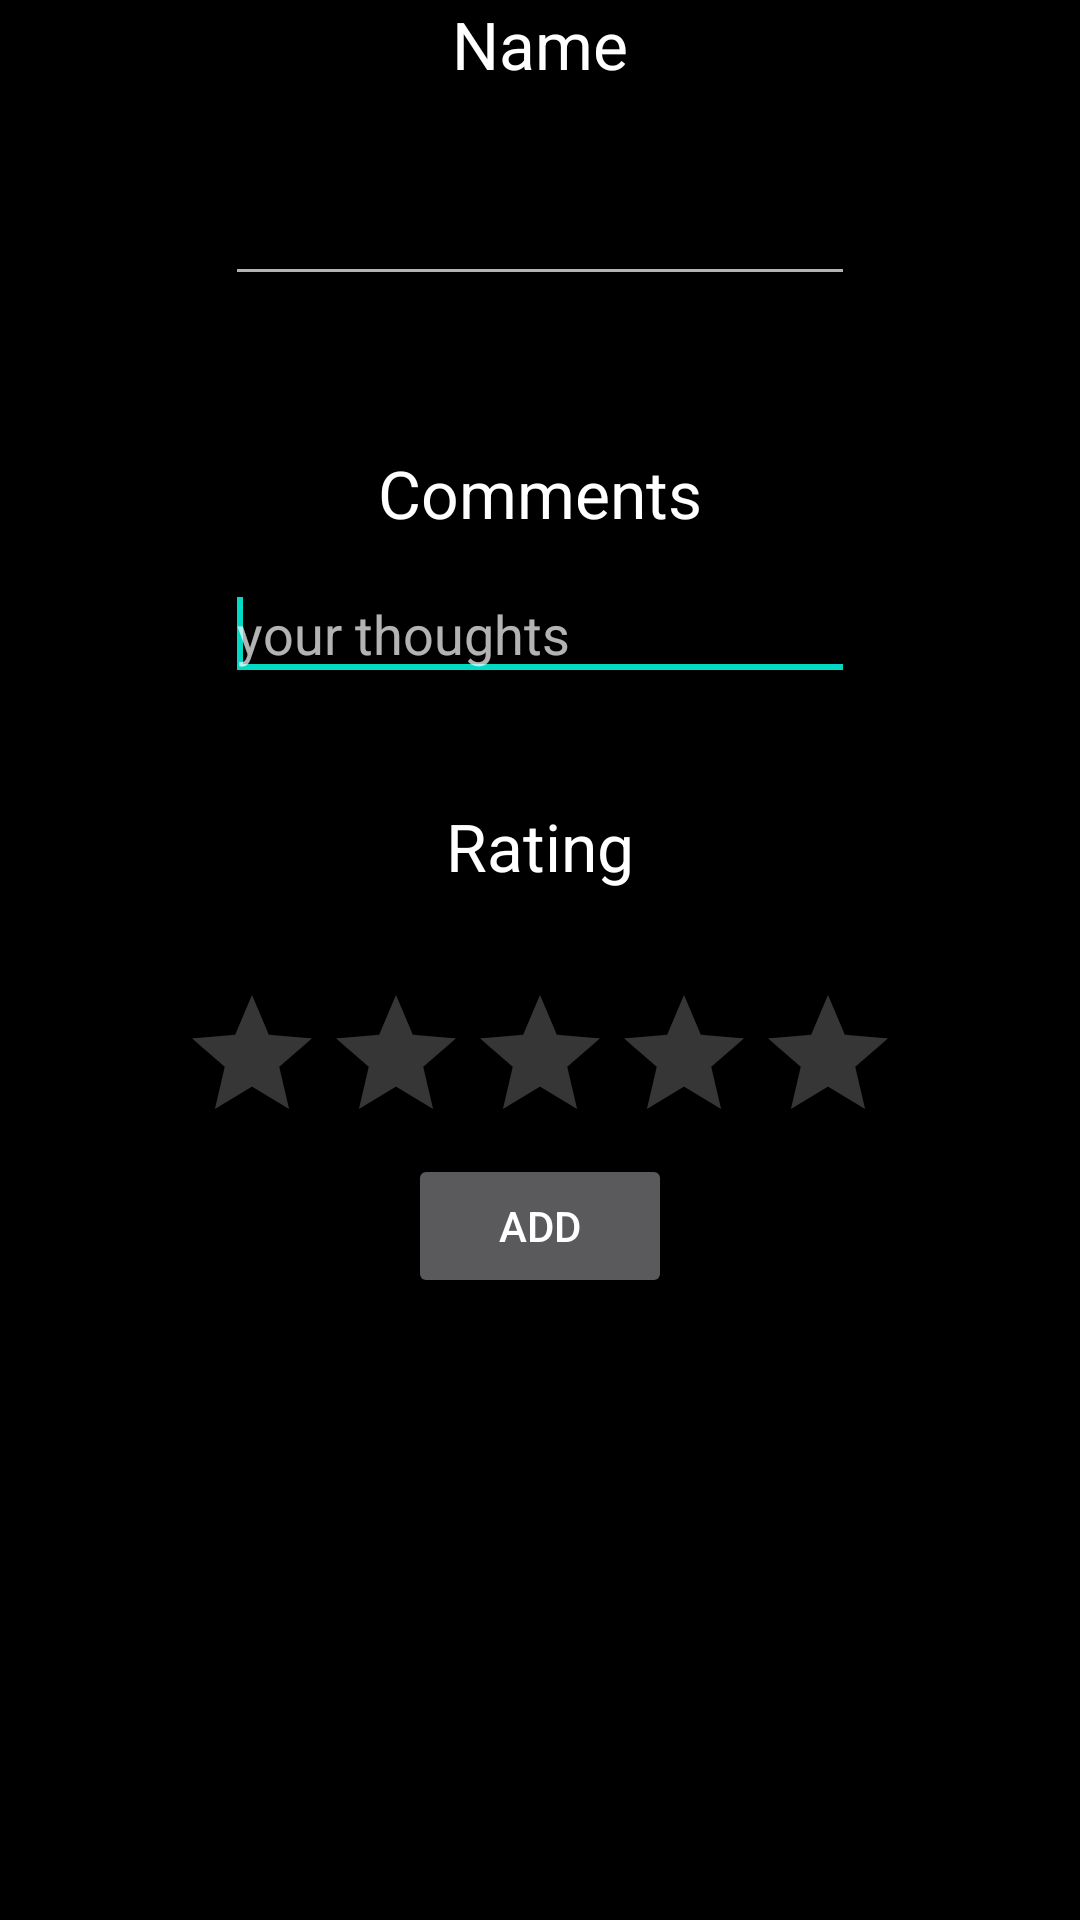

This screen was rendered from an Android layout file. Write that file and the resources it references.
<!-- AndroidManifest.xml: application theme AppTheme -->
<!-- res/layout/activity_store.xml -->
<RelativeLayout xmlns:android="http://schemas.android.com/apk/res/android"
    xmlns:tools="http://schemas.android.com/tools"
    android:layout_width="match_parent"
    android:layout_height="match_parent"
    android:paddingBottom="@dimen/activity_vertical_margin"
    android:paddingLeft="@dimen/activity_horizontal_margin"
    android:paddingRight="@dimen/activity_horizontal_margin"
    android:paddingTop="@dimen/activity_vertical_margin"
    tools:context=".StoreReviews" >

    <TextView
        android:id="@+id/reviewName"
        android:layout_width="wrap_content"
        android:layout_height="wrap_content"
        android:layout_centerHorizontal="true"
        android:text="Name"
        android:textAppearance="?android:attr/textAppearanceLarge" />

    <EditText
        android:id="@+id/name"
        android:layout_width="wrap_content"
        android:layout_height="wrap_content"
        android:layout_below="@+id/reviewName"
        android:layout_centerHorizontal="true"
        android:layout_marginTop="28dp"
        android:ems="10" />

    <TextView
        android:id="@+id/reviewComment"
        android:layout_width="wrap_content"
        android:layout_height="wrap_content"
        android:layout_below="@+id/name"
        android:layout_centerHorizontal="true"
        android:layout_marginTop="51dp"
        android:text="Comments"
        android:textAppearance="?android:attr/textAppearanceLarge" />

    <EditText
        android:id="@+id/comment"
        android:layout_width="wrap_content"
        android:layout_height="wrap_content"
        android:layout_below="@+id/reviewComment"
        android:layout_centerHorizontal="true"
        android:layout_marginTop="10dp"
        android:ems="10"
        android:hint="your thoughts"
        android:layout_marginBottom="10dp">

        <requestFocus />
    </EditText>

    <TextView
        android:id="@+id/rating"
        android:layout_width="wrap_content"
        android:layout_height="wrap_content"
        android:layout_below="@+id/comment"
        android:layout_centerHorizontal="true"
        android:layout_marginTop="27dp"
        android:text="Rating"
         android:textAppearance="?android:attr/textAppearanceLarge" />

    <RatingBar
        android:id="@+id/ratingBar1"
        android:layout_width="wrap_content"
        android:layout_height="wrap_content"
        android:layout_below="@+id/rating"
        android:layout_centerHorizontal="true"
        android:layout_marginTop="31dp" />

    <Button
        android:id="@+id/addButton"
        android:layout_width="wrap_content"
        android:layout_height="wrap_content"
        android:layout_below="@+id/ratingBar1"
        android:layout_centerHorizontal="true"
        android:text="Add" />

</RelativeLayout>
<!-- resources referenced by this layout -->
<resources>
  <style name="AppTheme" parent="Theme.AppCompat.NoActionBar">
          
          <item name="colorPrimary">@color/colorPrimary</item>
          <item name="colorPrimaryDark">@color/colorPrimaryDark</item>
          <item name="android:colorBackground">@android:color/black</item>
          <item name="colorAccent">@color/colorAccent</item>
          <item name="android:windowContentTransitions" tools:targetApi="lollipop">true</item>
  
  
          <item name="android:windowTransitionBackgroundFadeDuration" tools:targetApi="lollipop">2000</item>
  
      </style>
  <!-- not gathered from this repository: default colours our renderer supplied (Android Studio template values) -->
  <color name="colorPrimary">#FF6200EE</color>
  <color name="colorPrimaryDark">#FF3700B3</color>
  <color name="colorAccent">#FF03DAC5</color>
</resources>
